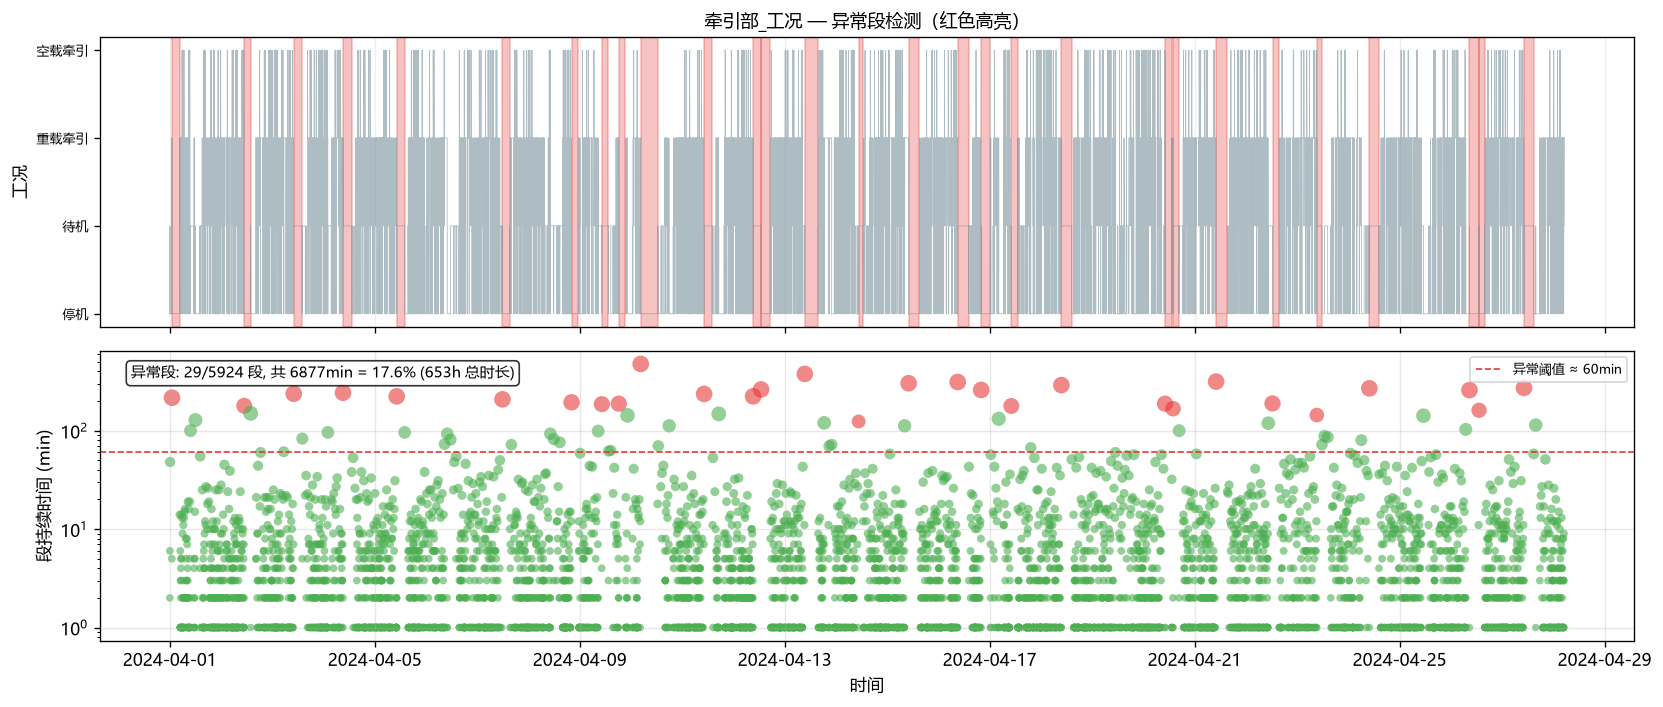

The file beside this chart, header and first rows:
段起始时间, 段结束时间, 持续时间(min), 工况, 是否异常, 异常原因, 段索引, 分段号
2024-04-01 00:00:00, 2024-04-01 00:01:00, 2, 停机, False, 正常, 0, 1
2024-04-01 00:02:00, 2024-04-01 00:07:00, 6, 待机, False, 正常, 1, 1
2024-04-01 00:08:00, 2024-04-01 00:55:00, 48, 停机, False, 正常, 2, 1
2024-04-01 00:56:00, 2024-04-01 01:00:00, 5, 重载牵引, False, 正常, 3, 1
2024-04-01 01:01:00, 2024-04-01 04:36:00, 216, 停机, True, 异常持续段（>154min 阈值）, 4, 2
2024-04-01 04:37:00, 2024-04-01 04:50:00, 14, 重载牵引, False, 正常, 5, 3
2024-04-01 04:51:00, 2024-04-01 04:51:00, 1, 待机, False, 正常, 6, 3
2024-04-01 04:52:00, 2024-04-01 04:52:00, 1, 重载牵引, False, 正常, 7, 3
2024-04-01 04:53:00, 2024-04-01 04:53:00, 1, 待机, False, 正常, 8, 3
2024-04-01 04:54:00, 2024-04-01 04:59:00, 6, 重载牵引, False, 正常, 9, 3
2024-04-01 05:00:00, 2024-04-01 05:00:00, 1, 待机, False, 正常, 10, 3
2024-04-01 05:01:00, 2024-04-01 05:01:00, 1, 重载牵引, False, 正常, 11, 3
2024-04-01 05:02:00, 2024-04-01 05:02:00, 1, 待机, False, 正常, 12, 3
2024-04-01 05:03:00, 2024-04-01 05:05:00, 3, 重载牵引, False, 正常, 13, 3
2024-04-01 05:06:00, 2024-04-01 05:08:00, 3, 待机, False, 正常, 14, 3
2024-04-01 05:09:00, 2024-04-01 05:10:00, 2, 重载牵引, False, 正常, 15, 3
2024-04-01 05:11:00, 2024-04-01 05:11:00, 1, 待机, False, 正常, 16, 3
2024-04-01 05:12:00, 2024-04-01 05:15:00, 4, 重载牵引, False, 正常, 17, 3
2024-04-01 05:16:00, 2024-04-01 05:16:00, 1, 待机, False, 正常, 18, 3
2024-04-01 05:17:00, 2024-04-01 05:17:00, 1, 停机, False, 正常, 19, 3
2024-04-01 05:18:00, 2024-04-01 05:22:00, 5, 重载牵引, False, 正常, 20, 3
2024-04-01 05:23:00, 2024-04-01 05:23:00, 1, 停机, False, 正常, 21, 3
2024-04-01 05:24:00, 2024-04-01 05:28:00, 5, 重载牵引, False, 正常, 22, 3
2024-04-01 05:29:00, 2024-04-01 05:29:00, 1, 停机, False, 正常, 23, 3
2024-04-01 05:30:00, 2024-04-01 05:43:00, 14, 重载牵引, False, 正常, 24, 3
2024-04-01 05:44:00, 2024-04-01 05:44:00, 1, 空载牵引, False, 正常, 25, 3
2024-04-01 05:45:00, 2024-04-01 05:57:00, 13, 重载牵引, False, 正常, 26, 3
2024-04-01 05:58:00, 2024-04-01 05:58:00, 1, 空载牵引, False, 正常, 27, 3
2024-04-01 05:59:00, 2024-04-01 06:07:00, 9, 重载牵引, False, 正常, 28, 3
2024-04-01 06:08:00, 2024-04-01 06:08:00, 1, 待机, False, 正常, 29, 3
2024-04-01 06:09:00, 2024-04-01 06:09:00, 1, 停机, False, 正常, 30, 3
2024-04-01 06:10:00, 2024-04-01 06:11:00, 2, 重载牵引, False, 正常, 31, 3
2024-04-01 06:12:00, 2024-04-01 06:12:00, 1, 待机, False, 正常, 32, 3
2024-04-01 06:13:00, 2024-04-01 06:14:00, 2, 停机, False, 正常, 33, 3
2024-04-01 06:15:00, 2024-04-01 06:16:00, 2, 重载牵引, False, 正常, 34, 3
2024-04-01 06:17:00, 2024-04-01 06:17:00, 1, 待机, False, 正常, 35, 3
2024-04-01 06:18:00, 2024-04-01 06:18:00, 1, 重载牵引, False, 正常, 36, 3
2024-04-01 06:19:00, 2024-04-01 06:19:00, 1, 待机, False, 正常, 37, 3
2024-04-01 06:20:00, 2024-04-01 06:30:00, 11, 重载牵引, False, 正常, 38, 3
2024-04-01 06:31:00, 2024-04-01 06:31:00, 1, 空载牵引, False, 正常, 39, 3
2024-04-01 06:32:00, 2024-04-01 06:32:00, 1, 停机, False, 正常, 40, 3
2024-04-01 06:33:00, 2024-04-01 06:33:00, 1, 待机, False, 正常, 41, 3
2024-04-01 06:34:00, 2024-04-01 06:34:00, 1, 重载牵引, False, 正常, 42, 3
2024-04-01 06:35:00, 2024-04-01 06:35:00, 1, 空载牵引, False, 正常, 43, 3
2024-04-01 06:36:00, 2024-04-01 06:37:00, 2, 待机, False, 正常, 44, 3
2024-04-01 06:38:00, 2024-04-01 06:40:00, 3, 重载牵引, False, 正常, 45, 3
2024-04-01 06:41:00, 2024-04-01 06:53:00, 13, 停机, False, 正常, 46, 3
2024-04-01 06:54:00, 2024-04-01 07:08:00, 15, 重载牵引, False, 正常, 47, 3
2024-04-01 07:09:00, 2024-04-01 07:24:00, 16, 停机, False, 正常, 48, 3
2024-04-01 07:25:00, 2024-04-01 07:26:00, 2, 重载牵引, False, 正常, 49, 3
2024-04-01 07:27:00, 2024-04-01 07:34:00, 8, 停机, False, 正常, 50, 3
2024-04-01 07:35:00, 2024-04-01 07:36:00, 2, 重载牵引, False, 正常, 51, 3
2024-04-01 07:37:00, 2024-04-01 07:41:00, 5, 停机, False, 正常, 52, 3
2024-04-01 07:42:00, 2024-04-01 07:44:00, 3, 重载牵引, False, 正常, 53, 3
2024-04-01 07:45:00, 2024-04-01 07:46:00, 2, 待机, False, 正常, 54, 3
2024-04-01 07:47:00, 2024-04-01 07:48:00, 2, 重载牵引, False, 正常, 55, 3
2024-04-01 07:49:00, 2024-04-01 07:51:00, 3, 停机, False, 正常, 56, 3
2024-04-01 07:52:00, 2024-04-01 07:53:00, 2, 重载牵引, False, 正常, 57, 3
2024-04-01 07:54:00, 2024-04-01 07:55:00, 2, 停机, False, 正常, 58, 3
2024-04-01 07:56:00, 2024-04-01 07:56:00, 1, 重载牵引, False, 正常, 59, 3
... 5,864 more rows
